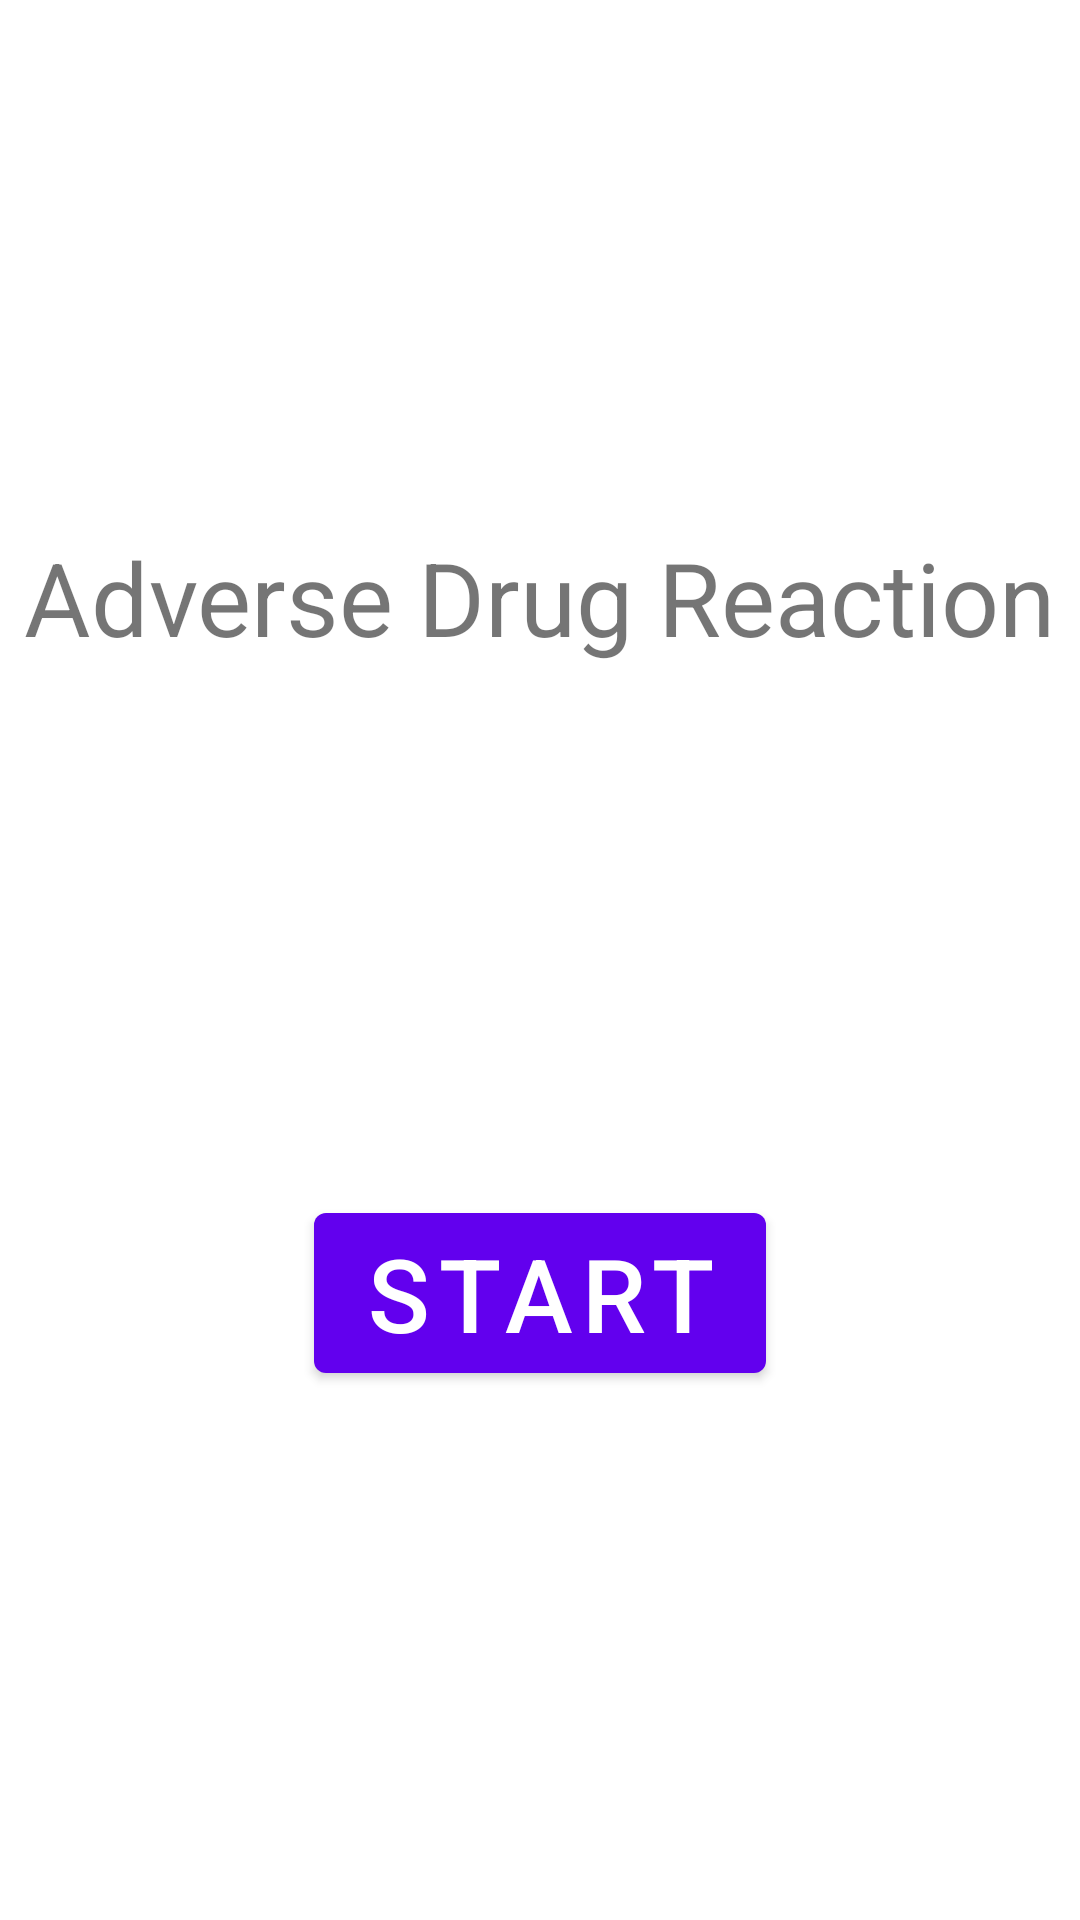

The Android layout XML behind this screen, and the referenced resources:
<!-- AndroidManifest.xml: application theme Theme.AdverseDrugReactionGame -->
<!-- res/layout/fragment_first.xml -->
<?xml version="1.0" encoding="utf-8"?>
<androidx.constraintlayout.widget.ConstraintLayout xmlns:android="http://schemas.android.com/apk/res/android"
    xmlns:app="http://schemas.android.com/apk/res-auto"
    xmlns:tools="http://schemas.android.com/tools"
    android:layout_width="match_parent"
    android:layout_height="match_parent"
    tools:context=".FirstFragment">

    <TextView
        android:id="@+id/textview_first"
        android:layout_width="wrap_content"
        android:layout_height="wrap_content"
        android:text="Adverse Drug Reaction"
        android:textSize="34sp"
        app:layout_constraintBottom_toTopOf="@id/button_first"
        app:layout_constraintEnd_toEndOf="parent"
        app:layout_constraintStart_toStartOf="parent"
        app:layout_constraintTop_toTopOf="parent" />

    <Button
        android:id="@+id/button_first"
        android:layout_width="wrap_content"
        android:layout_height="wrap_content"
        android:text="Start"
        android:textSize="34sp"
        app:layout_constraintBottom_toBottomOf="parent"
        app:layout_constraintEnd_toEndOf="parent"
        app:layout_constraintStart_toStartOf="parent"
        app:layout_constraintTop_toBottomOf="@id/textview_first" />

    <ImageView
        android:id="@+id/imageView"
        android:layout_width="0dp"
        android:layout_height="0dp"
        android:layout_marginStart="25dp"
        android:layout_marginLeft="25dp"
        android:layout_marginTop="15dp"
        android:layout_marginEnd="26dp"
        android:layout_marginRight="26dp"
        android:layout_marginBottom="104dp"
        android:src="@drawable/pill"
        app:layout_constraintBottom_toBottomOf="parent"
        app:layout_constraintEnd_toEndOf="parent"
        app:layout_constraintStart_toStartOf="parent"
        app:layout_constraintTop_toBottomOf="@+id/textview_first" />
</androidx.constraintlayout.widget.ConstraintLayout>
<!-- resources referenced by this layout -->
<resources>
  <style name="Theme.AdverseDrugReactionGame" parent="Theme.MaterialComponents.DayNight.DarkActionBar">
          
          <item name="colorPrimary">@color/purple_500</item>
          <item name="colorPrimaryVariant">@color/purple_700</item>
          <item name="colorOnPrimary">@color/white</item>
          
          <item name="colorSecondary">@color/teal_200</item>
          <item name="colorSecondaryVariant">@color/teal_700</item>
          <item name="colorOnSecondary">@color/black</item>
          
          <item name="android:statusBarColor" tools:targetApi="l">?attr/colorPrimaryVariant</item>
          
      </style>
  <!-- not gathered from this repository: default colours our renderer supplied (Android Studio template values) -->
  <color name="purple_500">#FF6200EE</color>
  <color name="purple_700">#FF3700B3</color>
  <color name="teal_200">#FF03DAC5</color>
  <color name="teal_700">#FF018786</color>
  <color name="black">#FF000000</color>
  <color name="white">#FFFFFFFF</color>
</resources>
